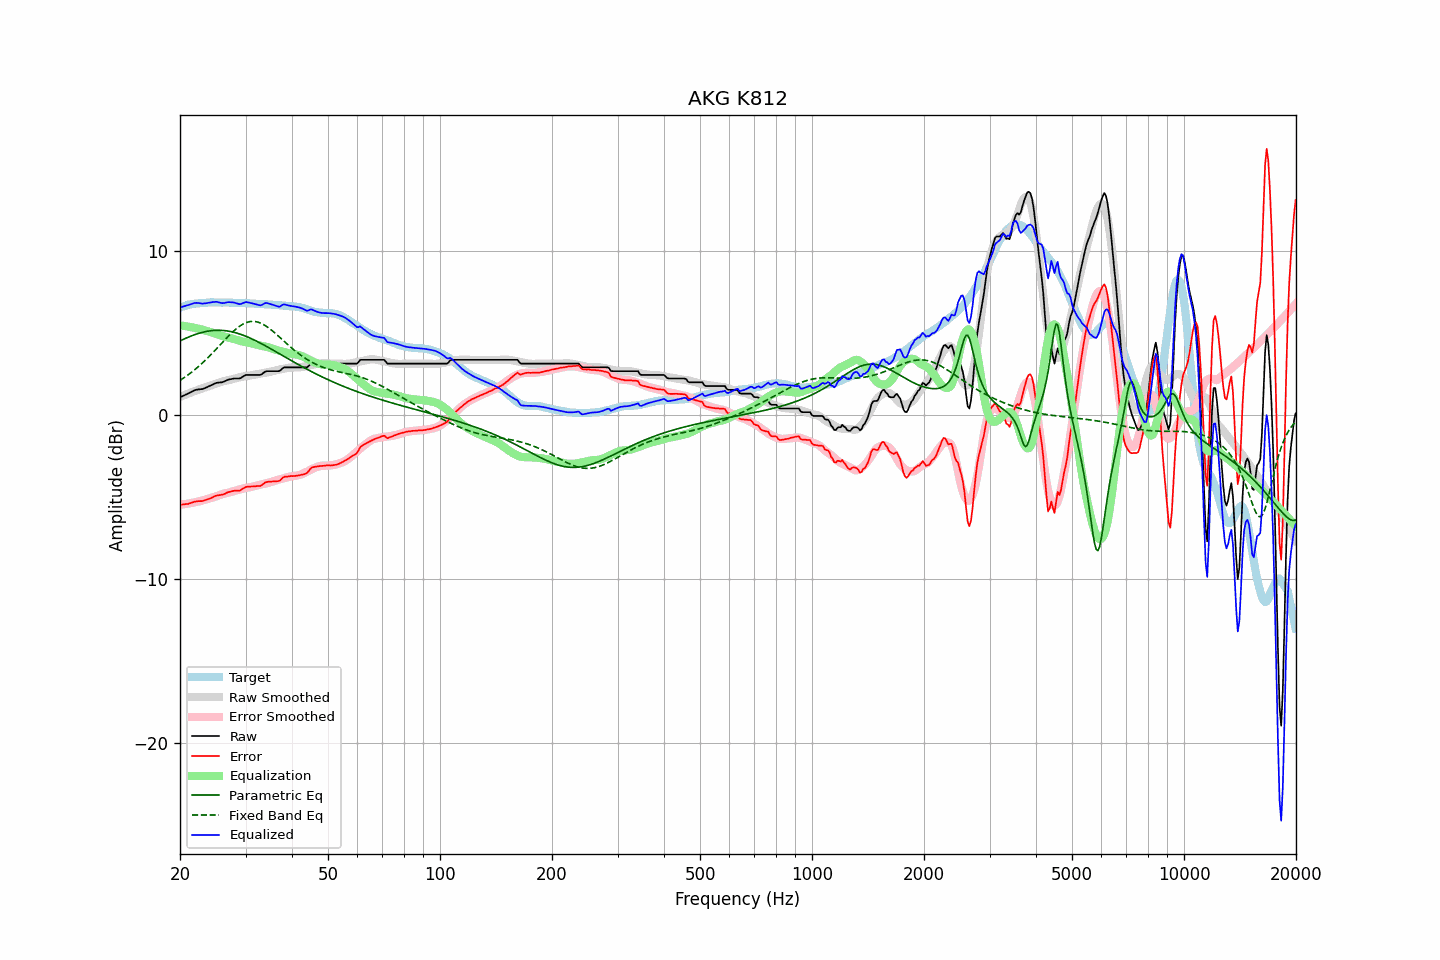

Data behind this chart, as committed beside it:
frequency, raw, error, smoothed, error_smoothed, equalization, parametric_eq, fixed_band_eq, equalized_raw, equalized_smoothed, target
20.00, 1.09, -5.46, 1.11, -5.47, 5.47, 4.52, 2.12, 6.55, 6.57, 6.55
20.20, 1.13, -5.46, 1.15, -5.45, 5.45, 4.57, 2.18, 6.58, 6.60, 6.59
20.40, 1.18, -5.44, 1.19, -5.44, 5.44, 4.61, 2.24, 6.62, 6.63, 6.62
20.61, 1.22, -5.43, 1.23, -5.43, 5.43, 4.66, 2.31, 6.65, 6.66, 6.65
20.81, 1.27, -5.42, 1.27, -5.41, 5.41, 4.70, 2.38, 6.68, 6.68, 6.69
21.02, 1.31, -5.42, 1.31, -5.40, 5.40, 4.75, 2.45, 6.71, 6.70, 6.73
21.23, 1.36, -5.38, 1.35, -5.38, 5.38, 4.79, 2.52, 6.74, 6.73, 6.74
21.44, 1.41, -5.35, 1.39, -5.36, 5.36, 4.83, 2.60, 6.77, 6.75, 6.76
21.66, 1.46, -5.32, 1.42, -5.34, 5.34, 4.86, 2.67, 6.80, 6.77, 6.78
21.87, 1.51, -5.28, 1.46, -5.32, 5.32, 4.90, 2.75, 6.83, 6.78, 6.79
22.09, 1.54, -5.27, 1.50, -5.30, 5.30, 4.93, 2.84, 6.84, 6.80, 6.81
22.31, 1.56, -5.25, 1.53, -5.28, 5.28, 4.96, 2.92, 6.84, 6.81, 6.81
22.54, 1.57, -5.25, 1.57, -5.26, 5.26, 4.99, 3.01, 6.83, 6.82, 6.82
22.76, 1.58, -5.25, 1.60, -5.23, 5.23, 5.02, 3.09, 6.81, 6.83, 6.83
22.99, 1.59, -5.24, 1.63, -5.20, 5.20, 5.05, 3.18, 6.79, 6.84, 6.83
23.22, 1.63, -5.21, 1.67, -5.18, 5.18, 5.07, 3.28, 6.81, 6.84, 6.83
23.45, 1.67, -5.17, 1.70, -5.15, 5.15, 5.09, 3.37, 6.82, 6.85, 6.84
23.69, 1.71, -5.14, 1.73, -5.12, 5.12, 5.11, 3.47, 6.83, 6.85, 6.85
23.92, 1.76, -5.10, 1.76, -5.10, 5.10, 5.13, 3.56, 6.85, 6.86, 6.86
24.16, 1.80, -5.07, 1.79, -5.07, 5.07, 5.14, 3.66, 6.87, 6.86, 6.87
24.40, 1.85, -5.03, 1.83, -5.04, 5.04, 5.15, 3.76, 6.89, 6.86, 6.88
24.65, 1.89, -4.98, 1.86, -5.00, 5.00, 5.16, 3.87, 6.89, 6.87, 6.87
24.89, 1.94, -4.93, 1.90, -4.97, 4.97, 5.17, 3.97, 6.91, 6.87, 6.87
25.14, 1.97, -4.90, 1.94, -4.93, 4.93, 5.17, 4.08, 6.90, 6.87, 6.87
25.39, 1.98, -4.89, 1.97, -4.90, 4.90, 5.17, 4.18, 6.88, 6.87, 6.87
25.65, 1.99, -4.88, 2.01, -4.86, 4.86, 5.17, 4.29, 6.85, 6.87, 6.87
25.91, 2.00, -4.86, 2.04, -4.83, 4.83, 5.16, 4.39, 6.83, 6.87, 6.85
26.16, 2.03, -4.83, 2.07, -4.80, 4.80, 5.16, 4.50, 6.83, 6.86, 6.86
26.43, 2.07, -4.79, 2.09, -4.77, 4.77, 5.15, 4.60, 6.84, 6.86, 6.86
26.69, 2.12, -4.74, 2.11, -4.75, 4.75, 5.13, 4.70, 6.87, 6.86, 6.86
26.96, 2.16, -4.70, 2.13, -4.73, 4.73, 5.12, 4.81, 6.89, 6.85, 6.86
27.23, 2.18, -4.68, 2.15, -4.71, 4.71, 5.10, 4.90, 6.88, 6.85, 6.86
27.50, 2.20, -4.66, 2.17, -4.68, 4.68, 5.08, 5.00, 6.88, 6.85, 6.86
27.77, 2.22, -4.63, 2.20, -4.65, 4.65, 5.06, 5.09, 6.87, 6.85, 6.85
28.05, 2.23, -4.61, 2.22, -4.62, 4.62, 5.04, 5.18, 6.85, 6.85, 6.84
28.33, 2.23, -4.60, 2.25, -4.59, 4.59, 5.01, 5.26, 6.82, 6.84, 6.83
28.62, 2.23, -4.61, 2.28, -4.56, 4.56, 4.98, 5.34, 6.79, 6.84, 6.84
28.90, 2.23, -4.61, 2.30, -4.53, 4.53, 4.95, 5.41, 6.76, 6.84, 6.84
29.19, 2.27, -4.56, 2.33, -4.51, 4.51, 4.92, 5.48, 6.78, 6.83, 6.83
29.48, 2.34, -4.49, 2.35, -4.48, 4.48, 4.88, 5.54, 6.82, 6.83, 6.83
29.78, 2.40, -4.43, 2.36, -4.46, 4.46, 4.84, 5.59, 6.86, 6.83, 6.83
30.08, 2.45, -4.38, 2.38, -4.44, 4.44, 4.80, 5.63, 6.89, 6.82, 6.83
30.38, 2.45, -4.37, 2.39, -4.43, 4.43, 4.76, 5.66, 6.88, 6.82, 6.82
30.68, 2.45, -4.37, 2.40, -4.41, 4.41, 4.72, 5.69, 6.86, 6.81, 6.82
30.99, 2.45, -4.35, 2.42, -4.39, 4.39, 4.68, 5.71, 6.84, 6.81, 6.80
31.30, 2.45, -4.35, 2.44, -4.36, 4.36, 4.63, 5.71, 6.81, 6.80, 6.80
31.61, 2.45, -4.35, 2.46, -4.34, 4.34, 4.59, 5.71, 6.78, 6.80, 6.80
31.93, 2.45, -4.34, 2.48, -4.31, 4.31, 4.54, 5.70, 6.76, 6.79, 6.79
32.24, 2.45, -4.32, 2.50, -4.28, 4.28, 4.49, 5.68, 6.73, 6.78, 6.77
32.57, 2.45, -4.32, 2.52, -4.26, 4.26, 4.44, 5.65, 6.71, 6.78, 6.77
32.89, 2.45, -4.32, 2.53, -4.24, 4.24, 4.39, 5.61, 6.69, 6.77, 6.77
33.22, 2.50, -4.27, 2.55, -4.22, 4.22, 4.34, 5.57, 6.72, 6.77, 6.77
33.55, 2.58, -4.18, 2.56, -4.20, 4.20, 4.29, 5.52, 6.78, 6.76, 6.76
33.89, 2.65, -4.11, 2.58, -4.18, 4.18, 4.23, 5.46, 6.83, 6.75, 6.76
34.23, 2.68, -4.08, 2.59, -4.15, 4.15, 4.18, 5.40, 6.83, 6.75, 6.76
34.57, 2.68, -4.06, 2.62, -4.13, 4.13, 4.12, 5.33, 6.81, 6.74, 6.74
34.92, 2.68, -4.06, 2.64, -4.10, 4.10, 4.07, 5.25, 6.78, 6.74, 6.74
35.27, 2.68, -4.06, 2.67, -4.07, 4.07, 4.01, 5.17, 6.75, 6.73, 6.73
35.62, 2.68, -4.04, 2.69, -4.03, 4.03, 3.96, 5.09, 6.71, 6.73, 6.72
35.97, 2.68, -4.04, 2.72, -4.00, 4.00, 3.90, 5.01, 6.68, 6.72, 6.72
... 635 more rows
